Run: headless pygame with SDL's dummy video driver; simulated clock (each Clock.tick advances the game by its frame time, no real sleeping); random seed 0; keys injected as events and as key.get_pressed() state; no mouse input.
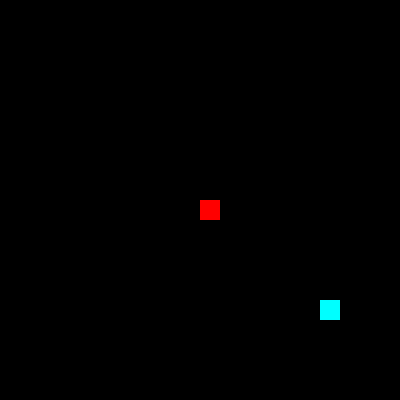
Frame 1 of 4 · flips 1–60 · no input
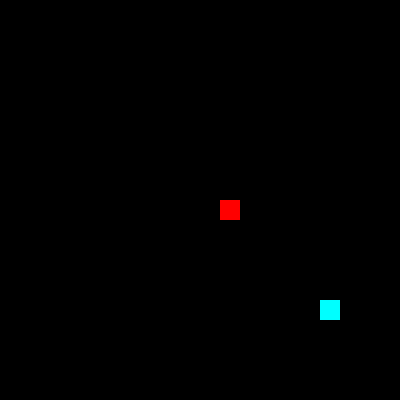
Frame 2 of 4 · flips 61–180 · tapped SPACE, RETURN · held RIGHT (→), D
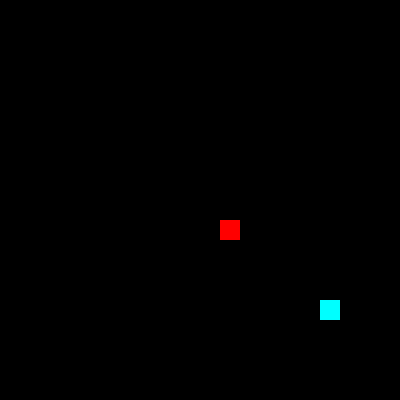
Frame 3 of 4 · flips 181–300 · held DOWN (↓), S
Frame 4 of 4 · flips 301–420 · held LEFT (←), A, UP (↑), W · screen same as frame 1, image omitted

The pygame program that drew these frames:

import pygame
import time
from random import random
DIMENSION = 400

def boundary(a):
    if a>= DIMENSION:
        return DIMENSION-20
    if a<0:
        return 0
    return a

pygame.init()
screen = pygame.display.set_mode([DIMENSION,DIMENSION])
running = True
snake=[]
food_timer = time.time()
snake_timer= time.time()
food_x= int(DIMENSION*random()/20)*20
food_y= int(DIMENSION*random()/20)*20
snake.append([DIMENSION/2,DIMENSION/2])
direction = [0]
counter = 1
while running:
    screen.fill((0,0,0))
    # generate food every 6s
    if time.time()-food_timer > 12:
        food_x= int(DIMENSION*random()/20)*20
        food_y= int(DIMENSION*random()/20)*20
        food_timer+=12
    food = pygame.Rect(food_x,food_y,20,20)
    pygame.draw.rect(screen,(0,255,255),food)

    # snake automatic moves
    if time.time()-snake_timer > 0.5*counter:
        # judge the direction of the moving parts
        if direction[counter-1] == 0:
            snake[counter-1][1]-=20
            snake[counter-1][1]=boundary(snake[counter-1][1])
        if direction[counter-1] == 1:
            snake[counter-1][0]+=20
            snake[counter-1][0]=boundary(snake[counter-1][0])
        if direction[counter-1] == 2:
            snake[counter-1][1]+=20
            snake[counter-1][1]=boundary(snake[counter-1][1])
        if direction[counter-1] == 3:
            snake[counter-1][0]-=20
            snake[counter-1][0] = boundary(snake[counter-1][0])
        # the direction of latter is the same as its front one
        direction[len(direction)-counter] = direction[len(direction)-1-counter]
        counter +=1

    if  time.time()-snake_timer > 0.5*(len(direction)):
        snake_timer+=0.5*(len(direction))
        counter = 1

    #events triggered by keyboard 
    for event in pygame.event.get():
        print(direction)
        if event.type ==pygame.QUIT:
            running = False

        if event.type == pygame.KEYDOWN:
            print(snake)
            print(direction)
            if event.key == pygame.K_DOWN:
                dir=2
                # for part in snake:
                #     part[1] += 20
                #     part[1] = boundary(part[1])

                # for i in range(len(snake)-1):
                #     snake[len(snake)-1-i]=snake[len(snake)-2-i]
                snake[0][1] += 20
                snake[0][1] = boundary(snake[0][1])     

            if event.key == pygame.K_UP:
                dir=0
                # for part in snake:
                #     part[1] -= 20
                #     part[1] = boundary(part[1])

                # for i in range(len(snake)-1):
                #     snake[len(snake)-1-i]=snake[len(snake)-2-i]
                snake[0][1] -= 20
                snake[0][1] = boundary(snake[0][1])      

            if event.key == pygame.K_LEFT:
                dir=3
                # for part in snake:
                #     part[0] -= 20
                #     part[0] = boundary(part[0])

                # for i in range(len(snake)-1):
                #     snake[len(snake)-1-i]=snake[len(snake)-2-i]
                snake[0][0] -= 20
                snake[0][0] = boundary(snake[0][0])     

            if event.key == pygame.K_RIGHT:
                dir=1
                # for part in snake:
                #     part[0] += 20
                #     part[0] = boundary(part[0])

                # for i in range(len(snake)-1):
                #     snake[len(snake)-1-i]=snake[len(snake)-2-i]
                snake[0][0] += 20
                snake[0][0] = boundary(snake[0][0])      

            direction[0] = dir

    #eat food
    if food_x == snake[0][0] and food_y == snake[0][1]:
        l = len(snake)
        # snake.append([snake[len(snake)-1][0],snake[len(snake)-1][1]])
        new_l = len(snake)
        # if direction[len(direction)-1] == 0:
        #     snake[len(snake)-1][1]-=20
        # if direction[len(direction)-1] == 1:
        #     snake[len(snake)-1][0]+=20
        # if direction[len(direction)-1] == 2:
        #     snake[len(snake)-1][1]+=20
        # if direction[len(direction)-1] == 3:
        #     snake[len(snake)-1][0]-=20
        # direction.append(direction[len(direction)-1])

        if direction[len(direction)-1] == 0:
            tail_x = snake[len(snake)-1][0] 
            tail_y = snake[len(snake)-1][1]-20
        if direction[len(direction)-1] == 1:
            tail_x = snake[len(snake)-1][0]+20 
            tail_y = snake[len(snake)-1][1]
        if direction[len(direction)-1] == 2:
            tail_x = snake[len(snake)-1][0] 
            tail_y = snake[len(snake)-1][1]+20
        if direction[len(direction)-1] == 3:
            tail_x = snake[len(snake)-1][0]-20
            tail_y = snake[len(snake)-1][1]
        snake.append([tail_x, tail_y])
        direction.append(direction[len(direction)-1])

        # food_x = int(DIMENSION*random()/20)*20
        # food_y = int(DIMENSION*random()/20)*20
        point=0
        if new_l == l+20:
            point+=10
            print("current score :",point)

    # draw the snake
    for i in range(len(snake)):
        if i==0:# the head
            pygame.draw.rect(screen,(255,0,0),pygame.Rect(snake[0][0],snake[0][1],20,20))
        else: # the body parts
            pygame.draw.rect(screen,(0,0,255),pygame.Rect(snake[i][0],snake[i][1],20,20))
    # record the point

    # font=pygame.font.SysFont("Arial",36)
    # txtsurf=font.render(str(y),True,(255,255,255))
    # txtsurf=font.render(str(y).encode("utf-8").decode("utf-8"),True,(255,255,255))

    # screen.blit(txtsurf,(200-txtsurf.get_width()//2, 150-txtsurf.get_height()//2))
    # screen.blit(txtsurf,(200, 200))

    pygame.display.update()

pygame.quit()
